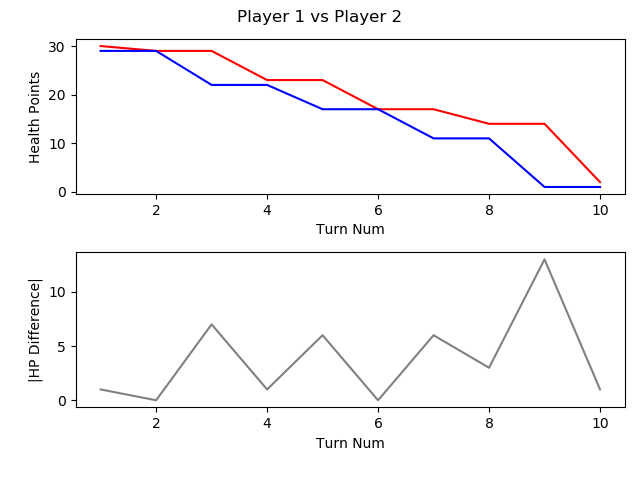

Values plotted in this chart, from the file beside it:
, TURN_NO, P1_HEALTH, P2_HEALTH, CURRENT_PLAYER, AMOUNTHEALEDTHISTURN, NUMATTACKSTHISTURN, NUMCARDSDRAWNTHISTURN, NUMCARDSPLAYEDTHISTURN, NUMCARDSTODRAW, NUMELEMENTALSPLAYEDLASTTURN, NUMELEMENTALSPLAYEDTHISTURN, NUMFRIENDLYMINIONSTHATATTACKEDTHISTURN, NUMFRIENDLYMINIONSTHATDIEDTHISTURN, NUMMINIONSPLAYEDTHISTURN, NUMMINIONSPLAYERKILLEDTHISTURN, NUMOPTIONSPLAYEDTHISTURN, NUMSECRETSPLAYEDTHISGAME, NUMSPELLSPLAYEDTHISGAME, NUMTIMESHEROPOWERUSEDTHISGAME, REMAININGMANA, TOTALMANASPENTTHISGAME, USEDMANATHISTURN
1, 1, 30, 29, P1 FitzVonGerald, 0, 0, 1, 1, 0, 0, 0, 0, 0, 1, 0, 2, 0, 0, 0, 0, 1, 1
2, 2, 29, 29, P2 RehHausZuckFuchs, 0, 0, 1, 3, 0, 0, 0, 0, 0, 2, 0, 4, 0, 1, 0, 0, 2, 1
3, 3, 29, 22, P1 FitzVonGerald, 0, 0, 1, 1, 0, 0, 0, 2, 0, 0, 0, 4, 0, 1, 0, 0, 3, 2
4, 4, 23, 22, P2 RehHausZuckFuchs, 0, 0, 1, 0, 0, 0, 0, 3, 0, 0, 0, 4, 0, 1, 0, 2, 2, 0
5, 5, 23, 17, P1 FitzVonGerald, 0, 0, 1, 2, 0, 0, 0, 3, 0, 2, 0, 6, 0, 1, 0, 0, 6, 3
6, 6, 17, 17, P2 RehHausZuckFuchs, 0, 0, 1, 1, 0, 0, 0, 3, 0, 1, 0, 5, 0, 1, 0, 0, 5, 3
7, 7, 17, 11, P1 FitzVonGerald, 0, 0, 1, 2, 0, 0, 0, 4, 1, 2, 2, 7, 0, 1, 0, 0, 10, 4
8, 8, 14, 11, P2 RehHausZuckFuchs, 0, 0, 1, 1, 0, 0, 0, 3, 0, 1, 0, 4, 0, 1, 0, 0, 9, 4
9, 9, 14, 1, P1 FitzVonGerald, 0, 0, 1, 2, 0, 0, 0, 5, 0, 2, 0, 8, 0, 1, 0, 1, 14, 4
10, 10, 2, 1, P2 RehHausZuckFuchs, 0, 0, 1, 2, 0, 0, 0, 4, 1, 1, 2, 7, 0, 1, 0, 0, 14, 5
